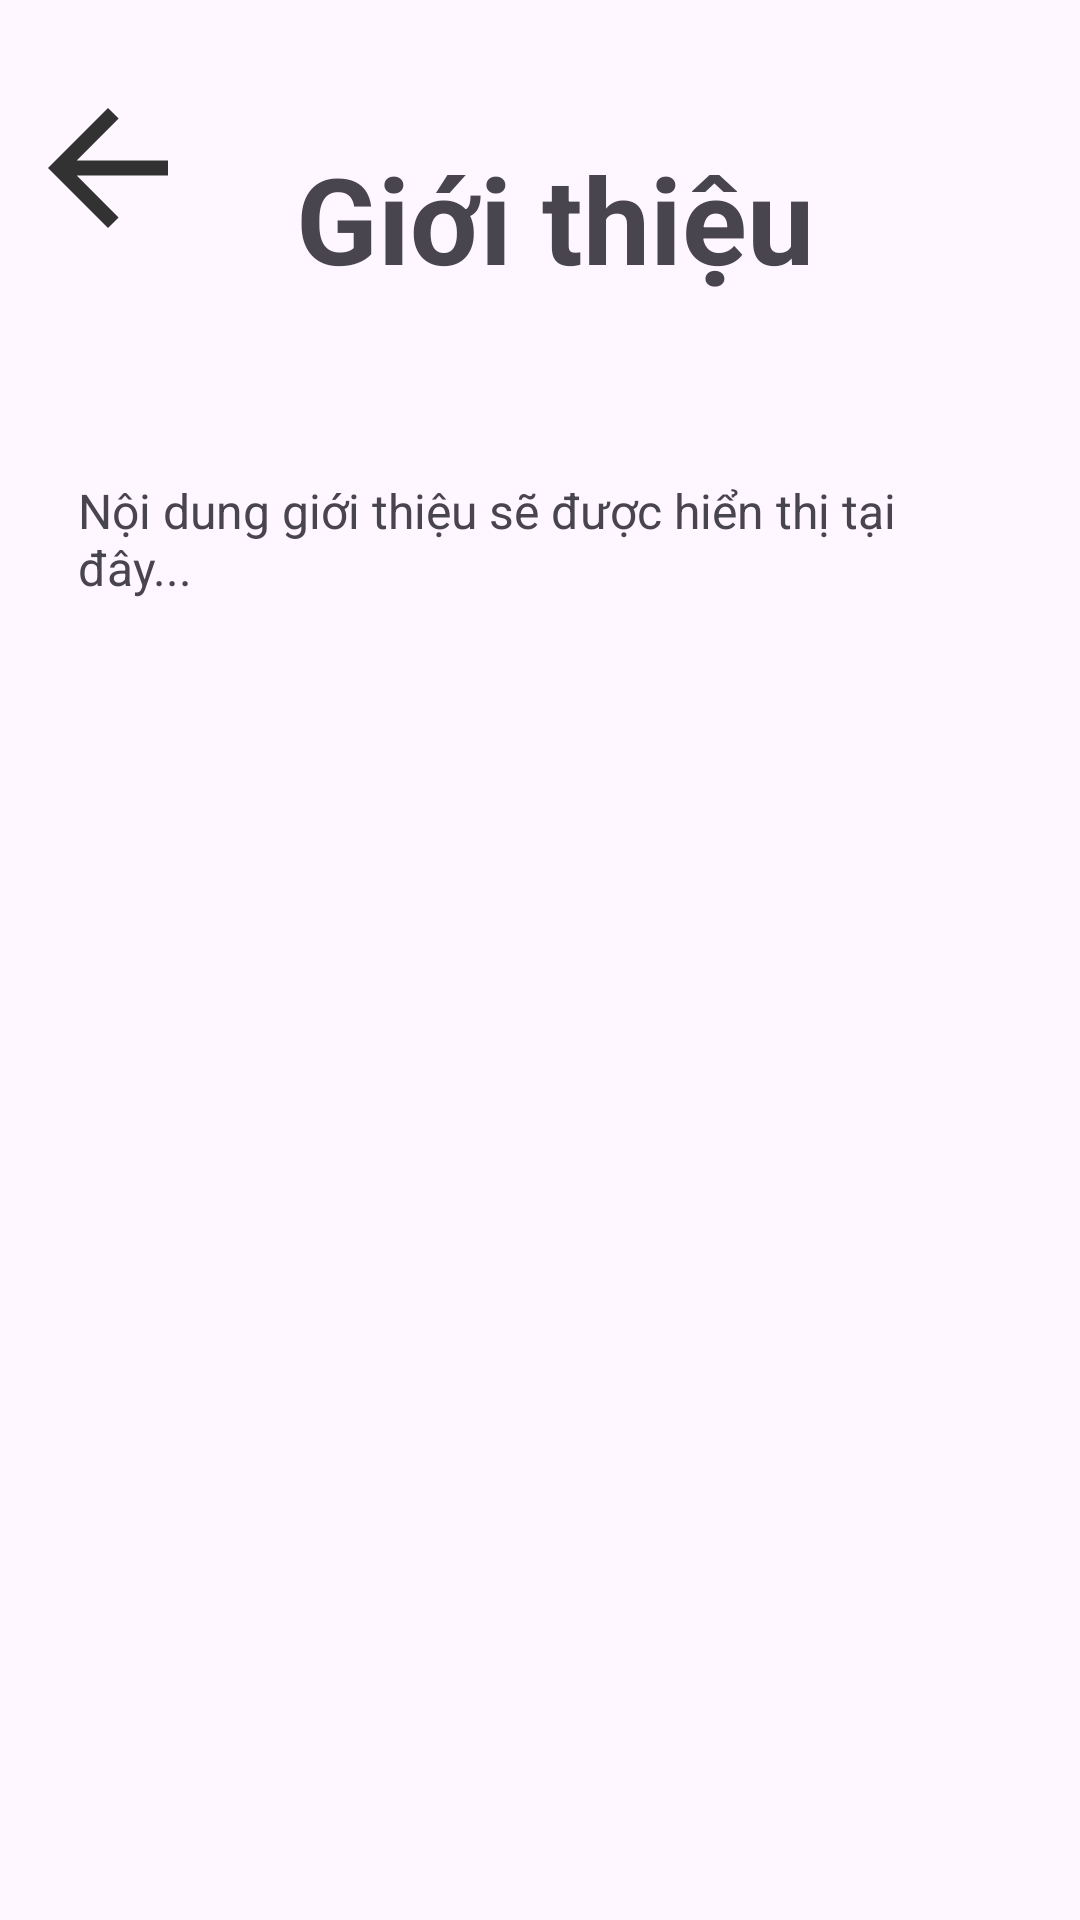

Layout XML and referenced resources for this Android screen:
<!-- AndroidManifest.xml: application theme Theme.Doctruyen -->
<!-- res/layout/setting_gioithieu.xml -->
<?xml version="1.0" encoding="utf-8"?>
<LinearLayout
    xmlns:android="http://schemas.android.com/apk/res/android"
    xmlns:tools="http://schemas.android.com/tools"
    android:orientation="vertical"
    android:layout_width="match_parent"
    android:layout_height="match_parent"
    android:padding="16dp">

    <LinearLayout
        android:layout_width="match_parent"
        android:layout_height="wrap_content"
        tools:ignore="UseCompoundDrawables">
        <ImageView
            android:id="@+id/ivBack"
            android:layout_width="40dp"
            android:layout_height="40dp"
            android:src="@drawable/ic_arrowback"
            android:layout_marginTop="20dp"
            android:layout_marginEnd="20dp"
            tools:ignore="ContentDescription" />

        <TextView
            android:layout_width="match_parent"
            android:layout_height="wrap_content"
            android:gravity="center"
            android:text="@string/introduce"
            android:textSize="40sp"
            android:textStyle="bold"
            android:layout_marginTop="30dp"
            android:layout_marginBottom="50dp"
            android:layout_marginEnd="50dp"/>
    </LinearLayout>

    <ScrollView
        android:layout_width="match_parent"
        android:layout_height="0dp"
        android:layout_weight="1"
        android:layout_marginBottom="100dp">

        <TextView
            android:id="@+id/tvTerms"
            android:layout_width="match_parent"
            android:layout_height="wrap_content"
            android:text="Nội dung giới thiệu sẽ được hiển thị tại đây..."
            android:textSize="16sp"
            android:padding="10dp"/>
    </ScrollView>


</LinearLayout>
<!-- resources referenced by this layout -->
<resources>
  <!-- drawable ic_arrowback (drawable) -->
  <vector xmlns:android="http://schemas.android.com/apk/res/android"
      android:width="24dp"
      android:height="24dp"
      android:viewportWidth="24"
      android:viewportHeight="24"
      android:tint="#000000"
      android:alpha="0.8"
      android:autoMirrored="true">
      <group android:scaleX="1.5"
          android:scaleY="1.5"
          android:translateX="-6"
          android:translateY="-6">
          <path
              android:fillColor="@android:color/white"
              android:pathData="M20,11H7.83l5.59,-5.59L12,4l-8,8 8,8 1.41,-1.41L7.83,13H20v-2z"/>
      </group>
  </vector>
  <string name="introduce">Giới thiệu</string>
  <style name="Theme.Doctruyen" parent="Base.Theme.Doctruyen" />
  <style name="Base.Theme.Doctruyen" parent="Theme.Material3.DayNight.NoActionBar">
          
          
      </style>
</resources>
